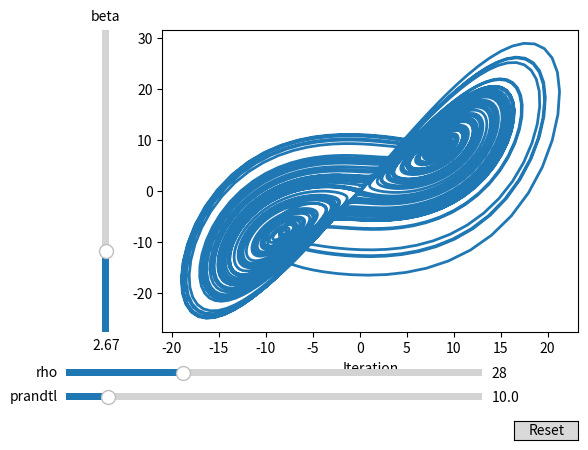

The matplotlib source for this figure:
import numpy as np
import matplotlib.pyplot as plt
from matplotlib.widgets import Slider, Button
import math as maths


# Define initial parameters
prandtl = 10 
rho = 28
beta = 8/3

def gen(prandtl,rho,beta):
    def lorenz_attr(x, y, z):
        x_dot = prandtl*(y - x)
        y_dot = rho*x - y - x*z
        z_dot = x*y - beta*z
        return x_dot, y_dot, z_dot

    dt = 0.01
    num_steps = 10000

    xs = np.empty(num_steps + 1)
    ys = np.empty(num_steps + 1)
    zs = np.empty(num_steps + 1)
    xs[0], ys[0], zs[0] = (0., 1., 1.05)

    for i in range(num_steps):
        x_dot, y_dot, z_dot = lorenz_attr(xs[i], ys[i], zs[i])
        xs[i + 1] = xs[i] + (x_dot * dt)
        ys[i + 1] = ys[i] + (y_dot * dt)
        zs[i + 1] = zs[i] + (z_dot * dt)
    return xs,ys,zs
# Create the figure and the line that we will manipulate
fig, ax = plt.subplots()
#fig.subplots_adjust(left=0.05, bottom=0.15, right=0.95, top=0.98, wspace=0.05, hspace=0.05)
xs,ys,zs=gen(prandtl,rho,beta)
line, = ax.plot(xs,ys, lw=2)
ax.set_xlabel('Iteration')

# adjust the main plot to make room for the sliders
fig.subplots_adjust(left=0.25, bottom=0.25)

# Make a horizontal slider to control the frequency.
axfreq = fig.add_axes([0.1, 0.1, 0.65, 0.03])

prand = Slider(
    ax=axfreq,
    label='prandtl',
    valmin=0.1,
    valmax=100,
    valinit=prandtl,
)

# Make a vertically oriented slider to control the amplitude
axamp = fig.add_axes([0.1, 0.15, 0.65, 0.03])
rh = Slider(
    ax=axamp,
    label="rho",
    valmin=0,
    valmax=100,
    valinit=rho,
)

# Make a vertically oriented slider to control the amplitude
axA = fig.add_axes([0.15, 0.25, 0.0225, 0.63])

bet = Slider(
    ax=axA ,
    label="beta",
    valmin=0,
    valmax=10,
    valinit=beta,
    orientation="vertical"
)


# The function to be called anytime a slider's value changes
def update(val):
    xs,ys,zs=gen(prand.val,rh.val,bet.val)
    line.set_ydata(ys)
    line.set_xdata(xs)
    fig.canvas.draw_idle()


# register the update function with each slider
prand.on_changed(update)
rh.on_changed(update)
bet.on_changed(update)

# Create a `matplotlib.widgets.Button` to reset the sliders to initial values.
resetax = fig.add_axes([0.8, 0.025, 0.1, 0.04])
button = Button(resetax, 'Reset', hovercolor='0.975')


def reset(event):
    prand.reset()
    rh.reset()
    bet.reset()
button.on_clicked(reset)

plt.show()